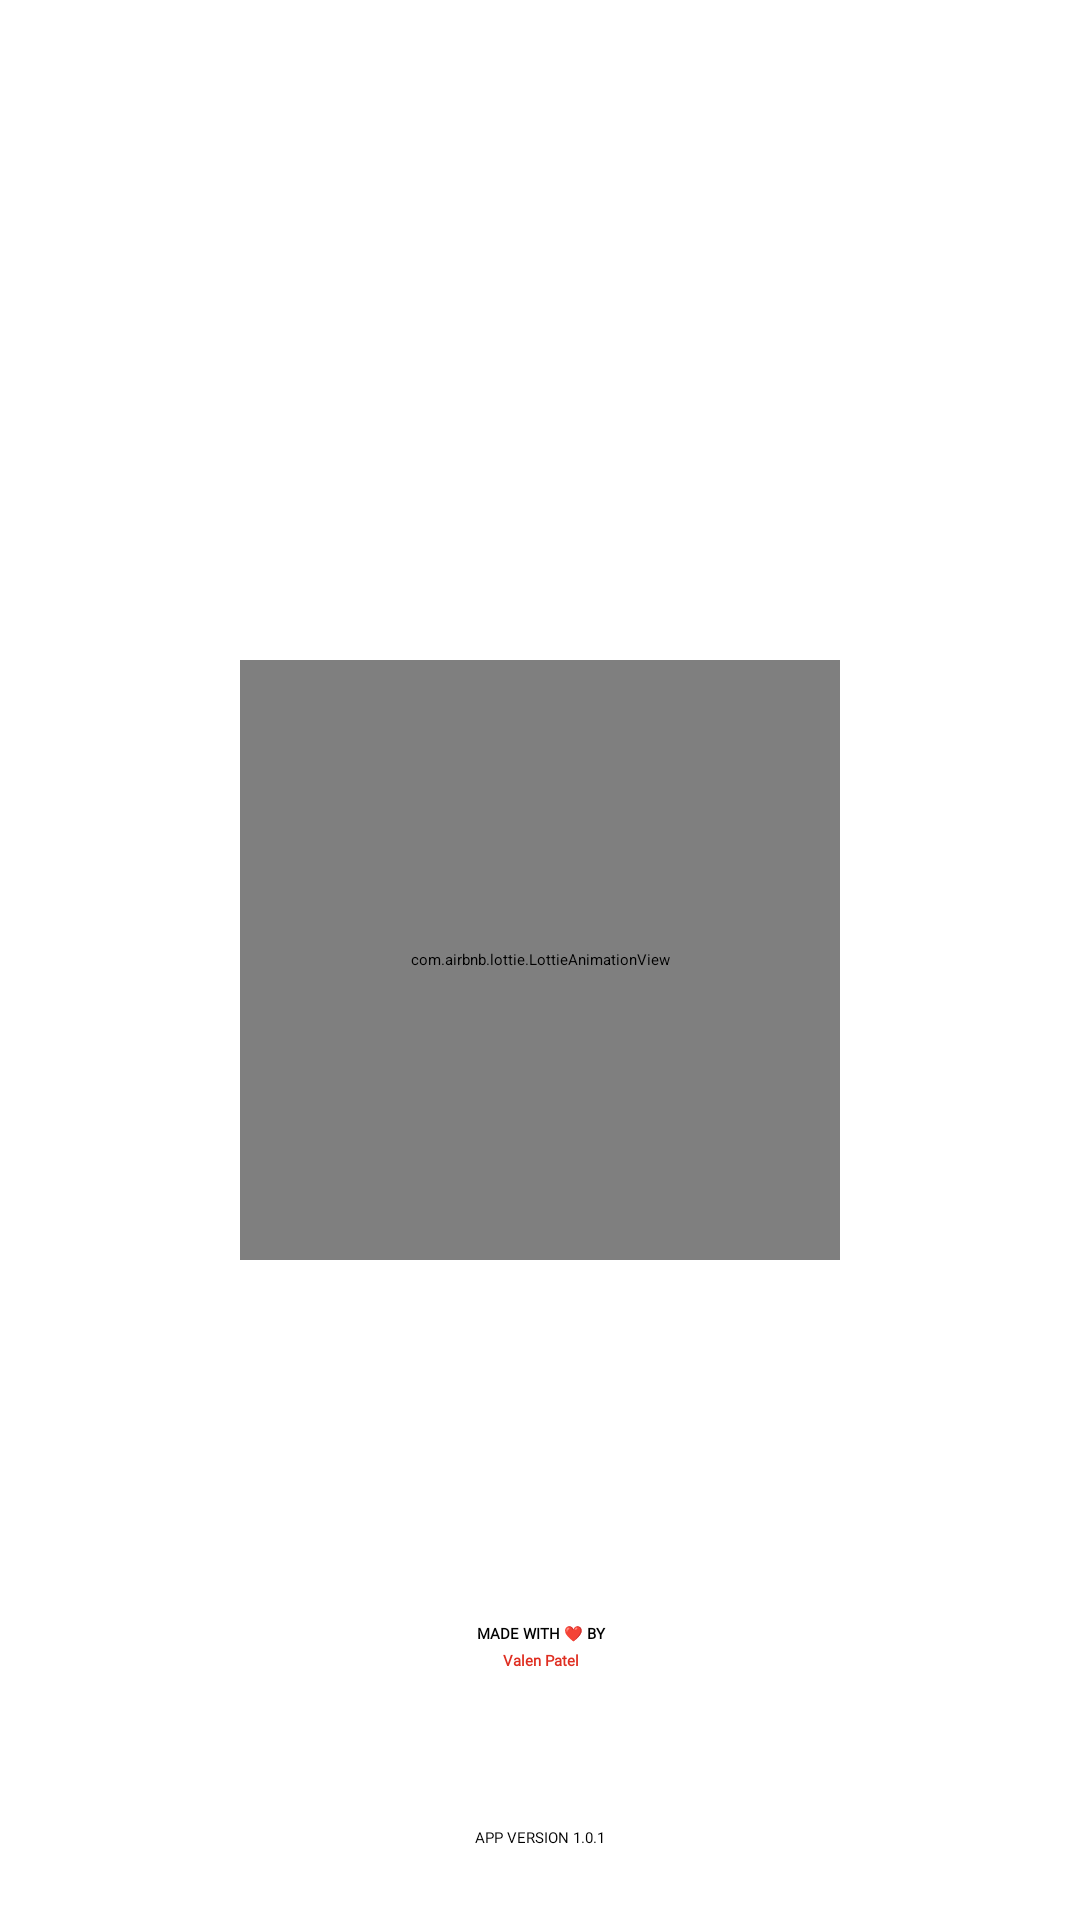

Android layout source for this screen:
<!-- AndroidManifest.xml: application theme Base.Theme.BMICalculator -->
<!-- res/layout/fragment_splash.xml -->
<?xml version="1.0" encoding="utf-8"?>
<androidx.constraintlayout.widget.ConstraintLayout
    xmlns:android="http://schemas.android.com/apk/res/android"
    xmlns:tools="http://schemas.android.com/tools"
    xmlns:app="http://schemas.android.com/apk/res-auto"
    android:layout_width="match_parent"
    android:layout_height="match_parent"
    android:background="@color/white"
    tools:context=".fragments.SplashFragment">

    <com.airbnb.lottie.LottieAnimationView
        android:id="@+id/lottieAnimationView"
        android:layout_width="200dp"
        android:layout_height="200dp"
        app:layout_constraintBottom_toBottomOf="parent"
        app:layout_constraintEnd_toEndOf="parent"
        app:layout_constraintStart_toStartOf="parent"
        app:layout_constraintTop_toTopOf="parent"
        app:lottie_autoPlay="true"
        app:lottie_loop="true"
        app:lottie_rawRes="@raw/heartsplashscreen" />

    <TextView
        android:id="@+id/madeWith"
        android:layout_width="0dp"
        android:layout_height="wrap_content"
        android:layout_marginBottom="92dp"
        android:fontFamily="@font/hind_vadodara_medium"
        android:gravity="center"
        android:text="MADE WITH ❤️ BY"
        android:textAppearance="@style/TextAppearance.AppCompat.Small"
        android:textColor="@color/black"
        android:textStyle="bold"
        app:layout_constraintBottom_toBottomOf="parent"
        app:layout_constraintEnd_toEndOf="parent"
        app:layout_constraintHorizontal_bias="0.0"
        app:layout_constraintStart_toStartOf="parent" />

    <TextView
        android:id="@+id/bydeveloperName"
        android:layout_width="0dp"
        android:layout_height="wrap_content"
        android:layout_marginTop="2dp"
        android:fontFamily="@font/hind_vadodara_medium"
        android:gravity="center"
        android:text="Valen Patel"
        android:textAppearance="@style/TextAppearance.AppCompat.Small"
        android:textColor="#DF2E21"
        android:textStyle="bold"
        app:layout_constraintEnd_toEndOf="parent"
        app:layout_constraintHorizontal_bias="0.0"
        app:layout_constraintStart_toStartOf="parent"
        app:layout_constraintTop_toBottomOf="@+id/madeWith" />

    <TextView
        android:id="@+id/version"
        android:layout_width="0dp"
        android:layout_height="wrap_content"
        android:layout_marginBottom="24dp"
        android:fontFamily="@font/hind_vadodara_medium"
        android:gravity="center"
        android:text="APP VERSION 1.0.1"
        android:textAppearance="@style/TextAppearance.AppCompat.Caption"
        android:textColor="@color/black"
        app:layout_constraintBottom_toBottomOf="parent"
        app:layout_constraintEnd_toEndOf="parent"
        app:layout_constraintHorizontal_bias="0.0"
        app:layout_constraintStart_toStartOf="parent" />

</androidx.constraintlayout.widget.ConstraintLayout>
<!-- resources referenced by this layout -->
<resources>
  <color name="black">#FF000000</color>
  <color name="white">#FFFFFFFF</color>
  <style name="Base.Theme.BMICalculator" parent="Theme.Material3.DayNight.NoActionBar">
          
          
          <item name="android:popupBackground">@color/white</item>
      </style>
</resources>
